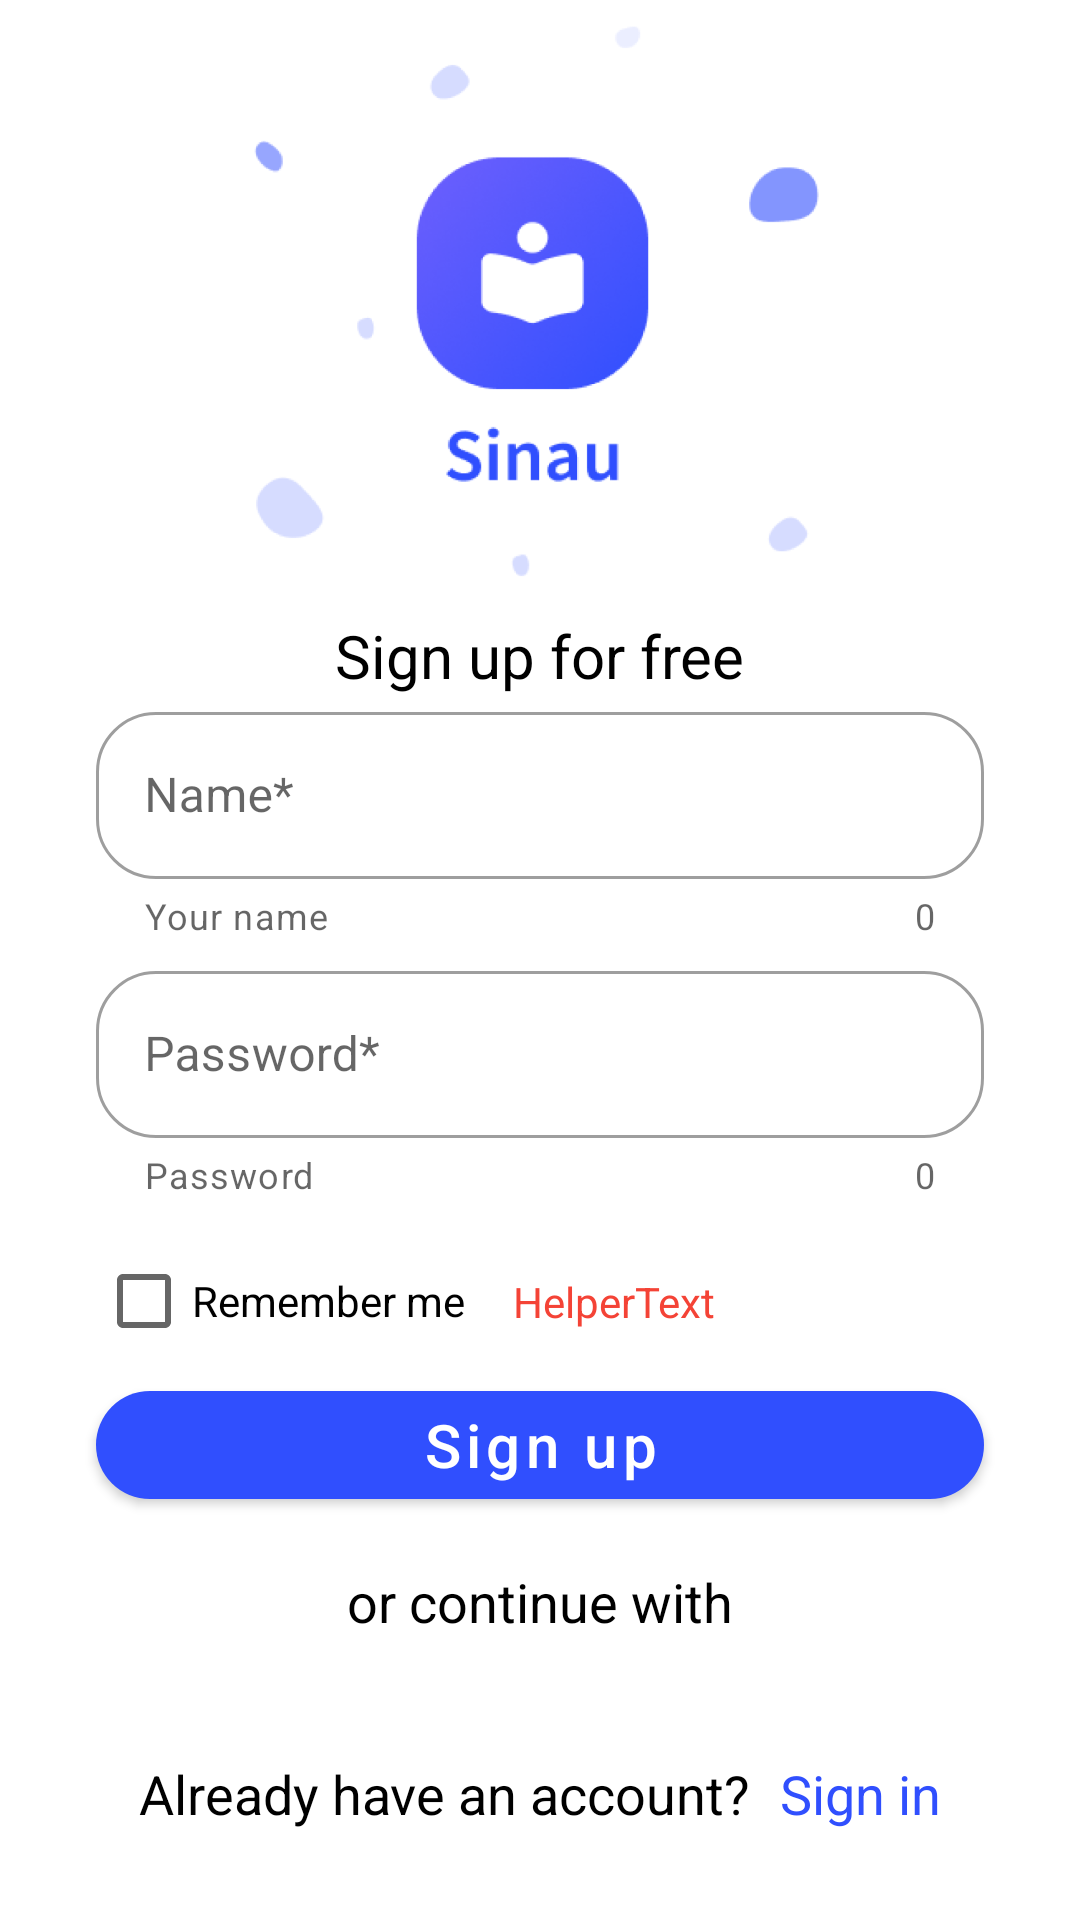

Produce the Android XML layout that renders to this screen, including the resource entries it uses.
<!-- AndroidManifest.xml: application theme Theme.Sinau -->
<!-- res/layout/fragment_sign_up.xml -->
<?xml version="1.0" encoding="utf-8"?>
<androidx.constraintlayout.widget.ConstraintLayout xmlns:android="http://schemas.android.com/apk/res/android"
    xmlns:tools="http://schemas.android.com/tools"
    android:layout_width="match_parent"
    android:layout_height="match_parent"
    xmlns:app="http://schemas.android.com/apk/res-auto"
    tools:context=".SignUpFragment">

    <ImageView
        android:id="@+id/imageView"
        android:layout_width="match_parent"
        android:layout_height="200dp"
        android:src="@drawable/splash_photo"
        app:layout_constraintEnd_toEndOf="parent"
        app:layout_constraintStart_toStartOf="parent"
        app:layout_constraintTop_toTopOf="parent" />

    <TextView
        android:id="@+id/textview"
        android:layout_width="wrap_content"
        android:layout_height="wrap_content"
        android:text="Sign up for free"
        android:textColor="@color/black"
        android:textSize="20sp"
        android:layout_marginTop="5dp"
        app:layout_constraintEnd_toEndOf="parent"
        app:layout_constraintStart_toStartOf="parent"
        app:layout_constraintTop_toBottomOf="@+id/imageView" />

    <com.google.android.material.textfield.TextInputLayout
        android:id="@+id/big_sign_up_name"
        style="@style/Widget.MaterialComponents.TextInputLayout.OutlinedBox"
        android:layout_width="0dp"
        android:layout_height="wrap_content"
        android:layout_marginStart="32dp"
        android:layout_marginEnd="32dp"
        android:hint="Name*"
        app:counterEnabled="true"
        app:endIconMode="clear_text"
        app:helperText="Your name"
        app:boxCornerRadiusTopStart="20dp"
        app:boxCornerRadiusTopEnd="20dp"
        app:boxCornerRadiusBottomStart="20dp"
        app:boxCornerRadiusBottomEnd="20dp"
        app:layout_constraintEnd_toEndOf="parent"
        app:layout_constraintHorizontal_bias="0.0"
        app:layout_constraintStart_toStartOf="parent"
        app:layout_constraintTop_toBottomOf="@+id/textview">

        <com.google.android.material.textfield.TextInputEditText
            android:id="@+id/sign_up_name"
            android:layout_width="match_parent"
            android:layout_height="wrap_content"
            android:maxLength="20" />
    </com.google.android.material.textfield.TextInputLayout>


    <com.google.android.material.textfield.TextInputLayout
        android:id="@+id/big_sign_up_password"
        style="@style/Widget.MaterialComponents.TextInputLayout.OutlinedBox"
        android:layout_width="0dp"
        android:layout_height="wrap_content"
        android:layout_marginStart="32dp"
        android:layout_marginEnd="32dp"
        android:layout_marginTop="5dp"
        android:hint="Password*"
        app:boxCornerRadiusBottomEnd="20dp"
        app:boxCornerRadiusBottomStart="20dp"
        app:boxCornerRadiusTopEnd="20dp"
        app:boxCornerRadiusTopStart="20dp"
        app:counterEnabled="true"
        app:endIconMode="clear_text"
        app:helperText="Password"
        app:layout_constraintEnd_toEndOf="parent"
        app:layout_constraintHorizontal_bias="1.0"
        app:layout_constraintStart_toStartOf="parent"
        app:layout_constraintTop_toBottomOf="@+id/big_sign_up_name">

        <com.google.android.material.textfield.TextInputEditText
            android:id="@+id/sign_up_password"
            android:layout_width="match_parent"
            android:layout_height="wrap_content"
            android:maxLength="20" />
    </com.google.android.material.textfield.TextInputLayout>

    <CheckBox
        android:id="@+id/sign_up_check_box"
        android:layout_width="wrap_content"
        android:layout_height="wrap_content"
        android:layout_marginStart="32dp"
        android:layout_marginTop="10dp"
        android:text="Remember me"
        app:layout_constraintStart_toStartOf="parent"
        app:layout_constraintTop_toBottomOf="@+id/big_sign_up_password" />

    <com.google.android.material.button.MaterialButton
        android:id="@+id/btn_sign_up"
        android:layout_width="0dp"
        android:layout_height="wrap_content"
        android:layout_marginHorizontal="32dp"
        android:text="Sign up"
        android:textAllCaps="false"
        android:textSize="20sp"
        app:cornerRadius="20dp"
        app:layout_constraintEnd_toEndOf="parent"
        app:layout_constraintStart_toStartOf="parent"
        app:layout_constraintTop_toBottomOf="@+id/sign_up_check_box" />

    <LinearLayout
        android:layout_width="wrap_content"
        android:layout_height="wrap_content"
        android:layout_marginBottom="30dp"
        app:layout_constraintBottom_toBottomOf="parent"
        app:layout_constraintEnd_toEndOf="parent"
        app:layout_constraintStart_toStartOf="parent"
        android:orientation="horizontal">

        <TextView
            android:layout_width="wrap_content"
            android:layout_height="wrap_content"
            android:text="Already have an account?"
            android:textSize="18sp"
            android:textColor="@color/black"
            />

        <TextView
            android:id="@+id/sign_in_text"
            android:layout_width="wrap_content"
            android:layout_height="wrap_content"
            android:text="Sign in"
            android:textSize="18sp"
            android:textColor="@color/purple_700"
            android:layout_marginStart="10dp"/>


    </LinearLayout>

    <TextView
        android:id="@+id/textView"
        android:layout_width="wrap_content"
        android:layout_height="wrap_content"
        android:layout_marginTop="16dp"
        android:text="or continue with"
        android:textSize="18sp"
        android:textColor="@color/black"
        app:layout_constraintEnd_toEndOf="parent"
        app:layout_constraintStart_toStartOf="parent"
        app:layout_constraintTop_toBottomOf="@+id/btn_sign_up" />

    <TextView
        android:id="@+id/up_helper_text"
        android:layout_width="wrap_content"
        android:layout_height="wrap_content"
        android:layout_marginStart="16dp"
        android:text="HelperText"
        android:layout_marginTop="10dp"
        android:textColor="#F44336"
        app:layout_constraintBottom_toTopOf="@+id/btn_sign_up"
        app:layout_constraintStart_toEndOf="@+id/sign_up_check_box"
        app:layout_constraintTop_toBottomOf="@+id/big_sign_up_password" />

</androidx.constraintlayout.widget.ConstraintLayout>
<!-- resources referenced by this layout -->
<resources>
  <color name="black">#FF000000</color>
  <color name="purple_700">#304FFE</color>
  <!-- drawable splash_photo: png bitmap (drawable, 103867 bytes) -->
  <style name="Theme.Sinau" parent="Theme.MaterialComponents.DayNight.NoActionBar">
          
          <item name="colorPrimary">@color/purple_500</item>
          <item name="colorPrimaryVariant">@color/purple_700</item>
          <item name="colorOnPrimary">@color/white</item>
          
          <item name="colorSecondary">@color/teal_200</item>
          <item name="colorSecondaryVariant">@color/teal_700</item>
          <item name="colorOnSecondary">@color/black</item>
          
          <item name="android:statusBarColor">?attr/colorPrimaryVariant</item>
          
      </style>
  <color name="purple_500">#304FFE</color>
  <color name="white">#FFFFFFFF</color>
  <color name="teal_200">#FF03DAC5</color>
  <color name="teal_700">#FF018786</color>
</resources>
